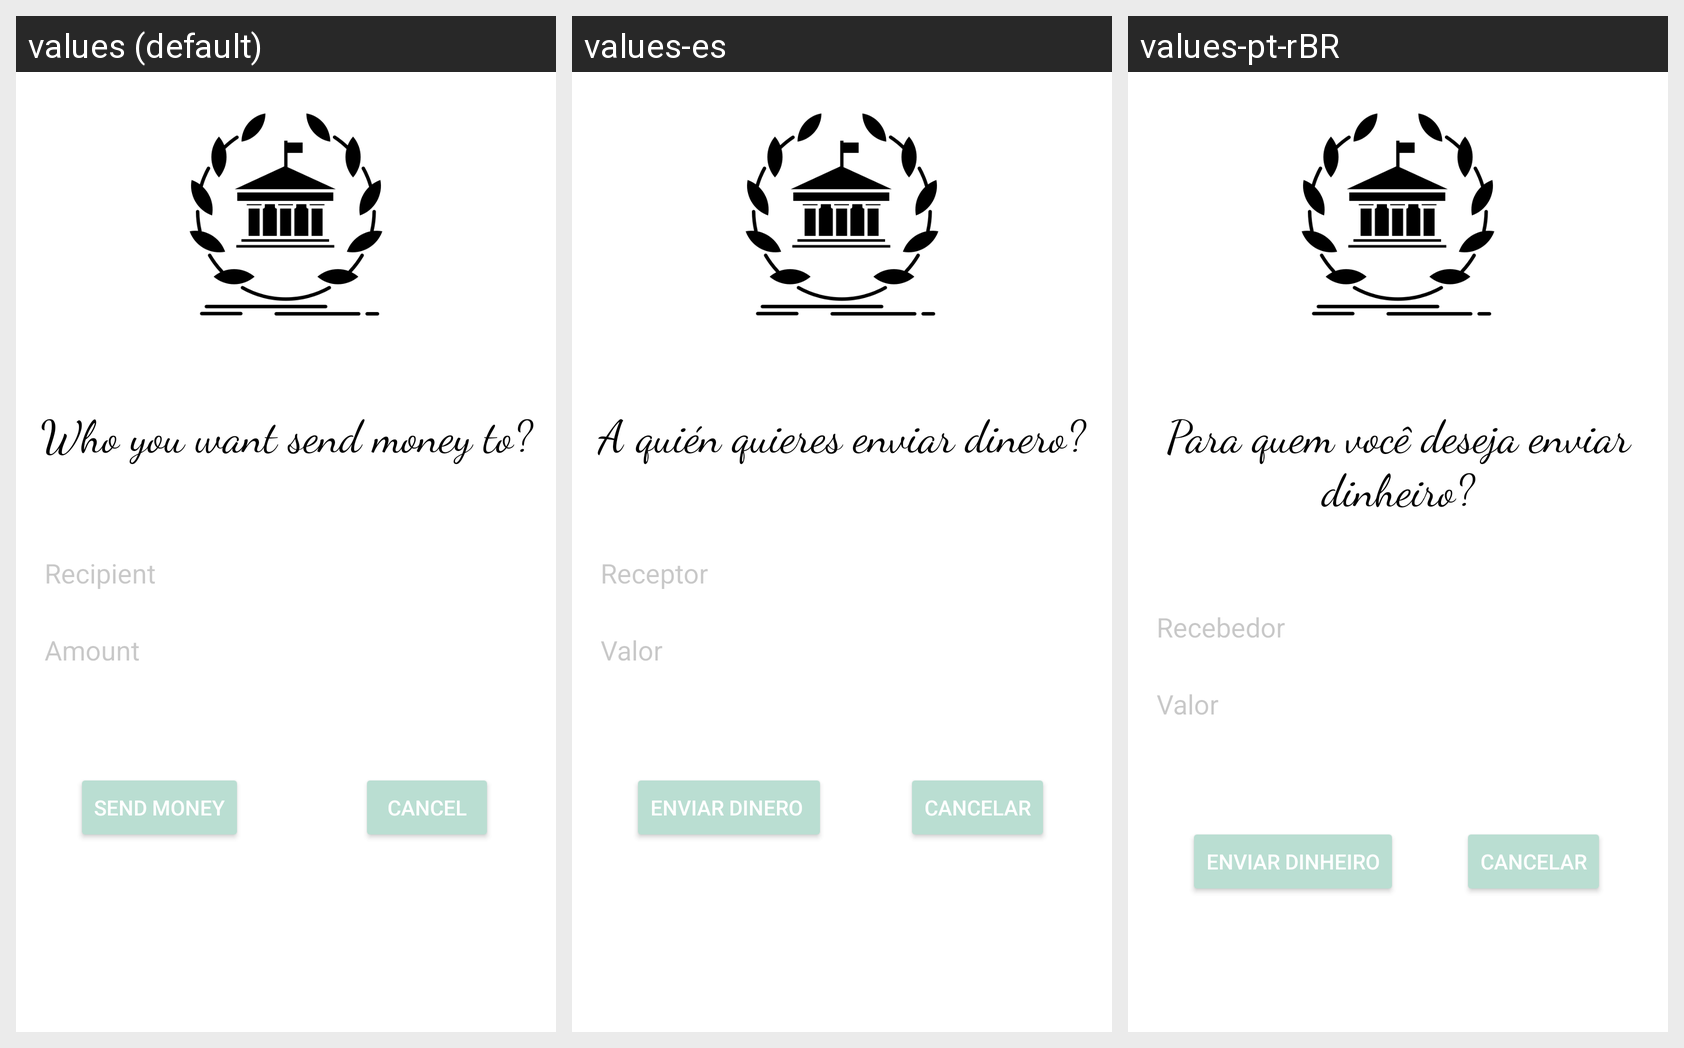

Translations of the strings shown on this Android screen, per locale in the grid:
Android screen res/layout/fragment_send_money.xml rendered under 3 locales, left to right: values (default), values-es, values-pt-rBR. Device: Nexus 5 (rendered at 1080×1920; each locale shown at half size, 540×960, under a caption strip naming it); theme Theme.AppCompat.NoActionBar.
Strings drawn on this screen, with the default value and each locale's value (text and hints the layout hard-codes, and strings that could not be matched under every locale, appear in the picture but are not listed):

send_money_to
  values: Who you want send money to?
  values-es: A quién quieres enviar dinero?
  values-pt-rBR: Para quem você deseja enviar dinheiro?

recipient
  values: Recipient
  values-es: Receptor 
  values-pt-rBR: Recebedor

amount
  values: Amount
  values-es: Valor
  values-pt-rBR: Valor

send_money
  values: Send Money
  values-es: Enviar dinero 
  values-pt-rBR: Enviar Dinheiro

cancel
  values: Cancel
  values-es: Cancelar
  values-pt-rBR: Cancelar
